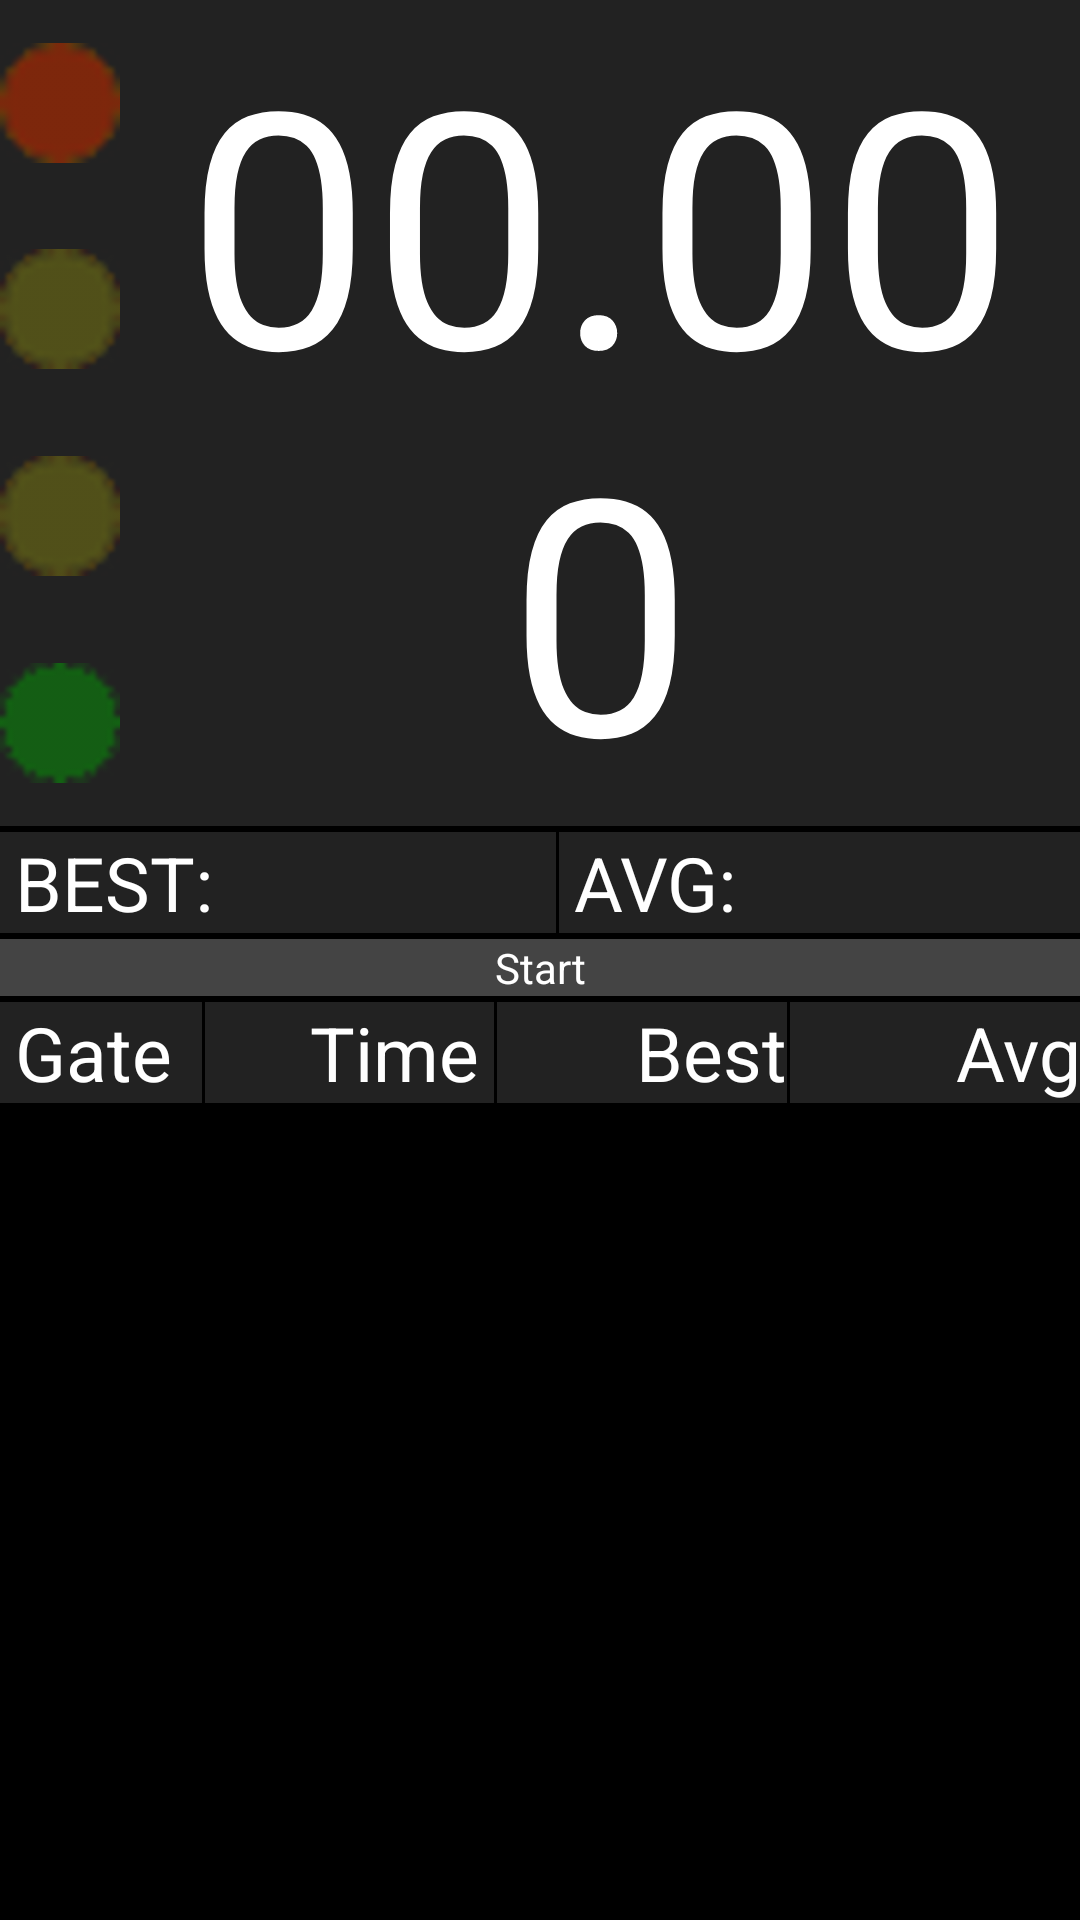

Layout XML and referenced resources for this Android screen:
<!-- AndroidManifest.xml: application theme AppTheme -->
<!-- res/layout/activity_gate.xml -->
<LinearLayout xmlns:android="http://schemas.android.com/apk/res/android"
    xmlns:tools="http://schemas.android.com/tools"
    android:id="@+id/mainSummaryLayout"
    android:layout_width="match_parent"
    android:layout_height="match_parent"
    android:background="@color/black"
    android:orientation="vertical"
    android:keepScreenOn="true"
    tools:context=".GateActivity" >

    <LinearLayout
        android:layout_width="match_parent"
        android:layout_height="wrap_content"
        android:baselineAligned="false"
        android:orientation="horizontal" >

        <LinearLayout
            android:layout_width="wrap_content"
            android:layout_height="match_parent"
            android:background="@color/darkGrey"
            android:gravity="center_horizontal"
            android:orientation="vertical" >

            <ImageView
                android:id="@+id/redLed"
                android:layout_width="wrap_content"
                android:layout_height="wrap_content"
                android:layout_weight="1"
                android:src="@drawable/red_led" />

            <ImageView
                android:id="@+id/yellow1Led"
                android:layout_width="wrap_content"
                android:layout_height="wrap_content"
                android:layout_weight="1"
                android:src="@drawable/yellow_led" />
            
            <ImageView
                android:id="@+id/yellow2Led"
                android:layout_width="wrap_content"
                android:layout_height="wrap_content"
                android:layout_weight="1"
                android:src="@drawable/yellow_led" />
            
            <ImageView
                android:id="@+id/greenLed"
                android:layout_width="wrap_content"
                android:layout_height="wrap_content"
                android:layout_weight="1"
                android:src="@drawable/green_led" />

        </LinearLayout>

        <TextView
            android:id="@+id/timer"
            android:layout_width="match_parent"
            android:layout_height="wrap_content"
            android:background="@color/darkGrey"
            android:gravity="center"
            android:text="00.000"
            android:textColor="@color/white"
            android:textSize="@dimen/timerFontSize" />

	</LinearLayout>

    <LinearLayout
        android:layout_width="match_parent"
        android:layout_height="wrap_content"
        android:layout_marginTop="2dp">

        <TextView
            android:id="@+id/bestTextView"
            android:layout_width="wrap_content"
            android:layout_height="wrap_content"
            android:layout_marginRight="1dp"
            android:layout_weight="1"
            android:background="@color/darkGrey"
            android:paddingLeft="5dp"
            android:text="BEST:"
            android:textColor="@color/white"
            android:textSize="@dimen/bestAvgFontSize" />

        <TextView
            android:id="@+id/avgTextView"
            android:layout_width="wrap_content"
            android:layout_height="wrap_content"
            android:layout_weight="1"
            android:background="@color/darkGrey"
            android:paddingLeft="5dp"
            android:text="AVG:"
            android:textColor="@color/white"
            android:textSize="@dimen/bestAvgFontSize" />

    </LinearLayout>

    <Button
        android:id="@+id/start_button"
        android:layout_width="match_parent"
        android:layout_height="wrap_content"
        android:layout_gravity="center"
        android:layout_marginTop="2dp"
        android:background="@color/listGrey"
        android:text="Start"
        android:textColor="@color/white" />

    <LinearLayout
        android:layout_width="match_parent"
        android:layout_height="wrap_content"
        android:layout_marginTop="2dp"
        android:orientation="horizontal" >
	
	    <TextView
	        android:id="@+id/gateNumberHeader"
	        android:layout_width="0dp"
	        android:layout_height="wrap_content"
	        android:layout_marginRight="1dp"
	        android:layout_weight=".7"
	        android:background="@color/darkGrey"
	        android:gravity="left"
	        android:paddingLeft="5dp"
	        android:text="Gate"
	        android:textColor="@color/white"
	        android:textSize="25sp" />
	
	    <TextView
	        android:id="@+id/gateTimeHeader"
	        android:layout_width="0dp"
	        android:layout_height="wrap_content"
	        android:layout_marginRight="1dp"
	        android:layout_weight="1"
	        android:background="@color/darkGrey"
	        android:gravity="right"
            android:paddingRight="5dp"
	        android:text="Time"
	        android:textColor="@color/white"
	        android:textSize="25sp" />
	
	    <TextView
	        android:id="@+id/bestDiffHeader"
	        android:layout_width="0dp"
	        android:layout_height="wrap_content"
	        android:layout_marginRight="1dp"
	        android:layout_weight="1"
	        android:background="@color/darkGrey"
	        android:gravity="right"
	        android:text="Best"
            android:paddingLeft="5dp"
	        android:textColor="@color/white"
	        android:textSize="25sp" />
	
	    <TextView
	        android:id="@+id/avgDiffHeader"
	        android:layout_width="0dp"
	        android:layout_height="wrap_content"
	        android:layout_weight="1"
	        android:background="@color/darkGrey"
	        android:gravity="right"
	        android:text="Avg"
            android:paddingLeft="5dp"
	        android:textColor="@color/white"
	        android:textSize="25sp" />
	
	</LinearLayout>
	
    <ListView
        android:id="@+id/historyView"
        android:layout_width="match_parent"
        android:layout_height="wrap_content"
        android:layout_weight="1"/>

</LinearLayout>
<!-- resources referenced by this layout -->
<resources>
  <color name="black">#000</color>
  <color name="darkGrey">#222222</color>
  <color name="listGrey">#444444</color>
  <color name="white">#ffffff</color>
  <dimen name="bestAvgFontSize">25sp</dimen>
  <dimen name="timerFontSize">80sp</dimen>
  <!-- drawable green_led: png bitmap (drawable-hdpi, 2682 bytes) -->
  <!-- drawable red_led: png bitmap (drawable-hdpi, 5314 bytes) -->
  <!-- drawable yellow_led: png bitmap (drawable-hdpi, 6059 bytes) -->
  <style name="AppTheme" parent="AppBaseTheme">
          
      </style>
  <style name="AppBaseTheme" parent="android:Theme.Light">
          
      </style>
</resources>
